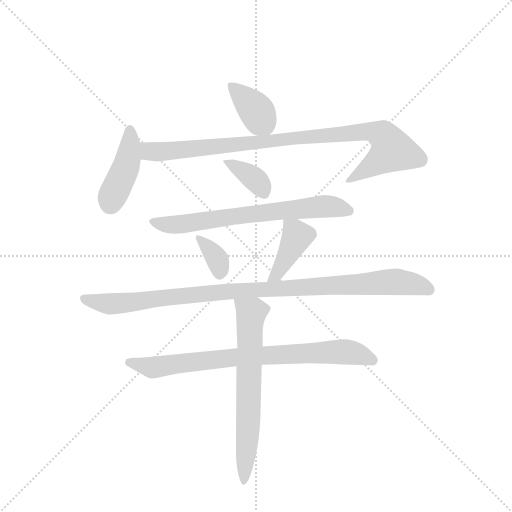
t = 0.00 s
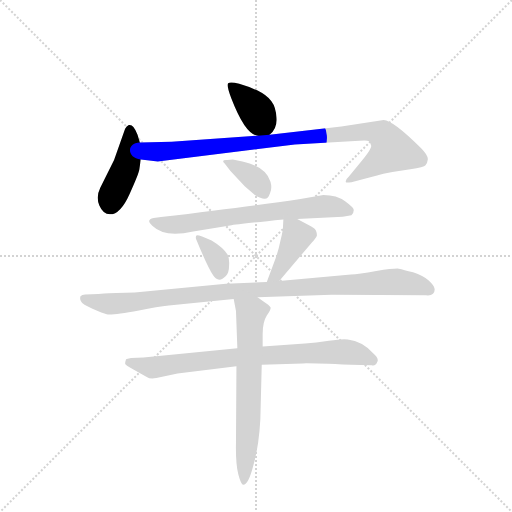
t = 1.53 s
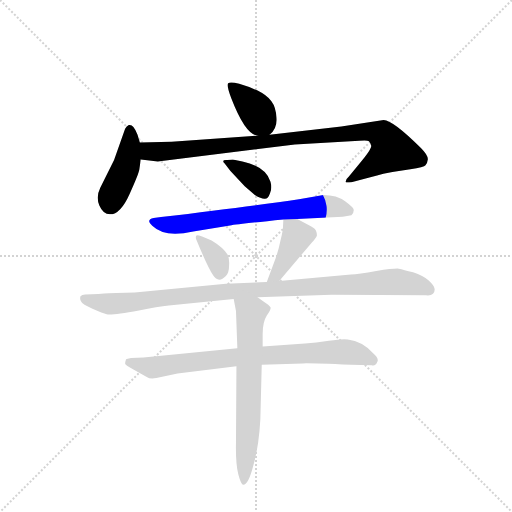
t = 3.07 s
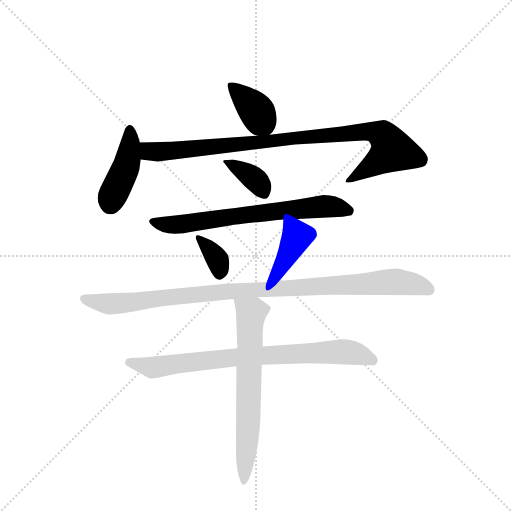
t = 4.60 s
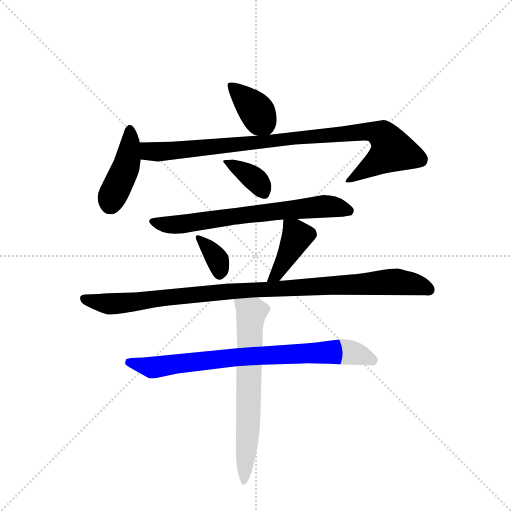
t = 6.14 s
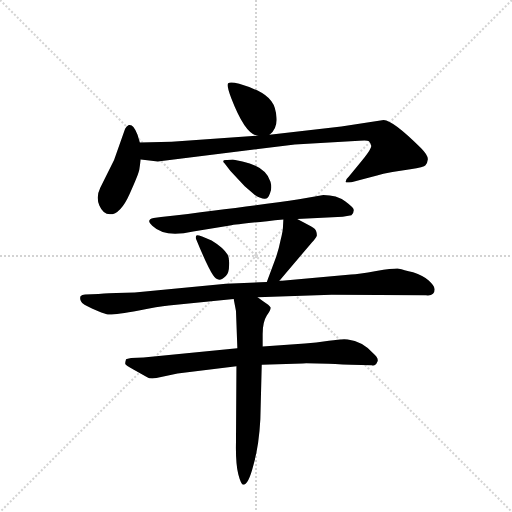
t = 7.67 s

The animated SVG that drew these frames (rendered in a browser with its animation timeline set to each time). Animation: 10 CSS @keyframes rules; one cycle of 7.67 s.

<svg version="1.1" viewBox="0 0 1024 1024" xmlns="http://www.w3.org/2000/svg">
  <g stroke="lightgray" stroke-dasharray="1,1" stroke-width="1" transform="scale(4, 4)">
    <line x1="0" y1="0" x2="256" y2="256"></line>
    <line x1="256" y1="0" x2="0" y2="256"></line>
    <line x1="128" y1="0" x2="128" y2="256"></line>
    <line x1="0" y1="128" x2="256" y2="128"></line>
  </g>
  <g transform="scale(0.92, -0.92) translate(60, -900)">
    <style type="text/css">
      
        @keyframes keyframes0 {
          from {
            stroke: blue;
            stroke-dashoffset: 376;
            stroke-width: 128;
          }
          55% {
            animation-timing-function: step-end;
            stroke: blue;
            stroke-dashoffset: 0;
            stroke-width: 128;
          }
          to {
            stroke: black;
            stroke-width: 1024;
          }
        }
        #make-me-a-hanzi-animation-0 {
          animation: keyframes0 0.5559895833333334s both;
          animation-delay: 0s;
          animation-timing-function: linear;
        }
      
        @keyframes keyframes1 {
          from {
            stroke: blue;
            stroke-dashoffset: 426;
            stroke-width: 128;
          }
          58% {
            animation-timing-function: step-end;
            stroke: blue;
            stroke-dashoffset: 0;
            stroke-width: 128;
          }
          to {
            stroke: black;
            stroke-width: 1024;
          }
        }
        #make-me-a-hanzi-animation-1 {
          animation: keyframes1 0.5966796875s both;
          animation-delay: 0.5559895833333334s;
          animation-timing-function: linear;
        }
      
        @keyframes keyframes2 {
          from {
            stroke: blue;
            stroke-dashoffset: 938;
            stroke-width: 128;
          }
          75% {
            animation-timing-function: step-end;
            stroke: blue;
            stroke-dashoffset: 0;
            stroke-width: 128;
          }
          to {
            stroke: black;
            stroke-width: 1024;
          }
        }
        #make-me-a-hanzi-animation-2 {
          animation: keyframes2 1.0133463541666667s both;
          animation-delay: 1.1526692708333335s;
          animation-timing-function: linear;
        }
      
        @keyframes keyframes3 {
          from {
            stroke: blue;
            stroke-dashoffset: 359;
            stroke-width: 128;
          }
          54% {
            animation-timing-function: step-end;
            stroke: blue;
            stroke-dashoffset: 0;
            stroke-width: 128;
          }
          to {
            stroke: black;
            stroke-width: 1024;
          }
        }
        #make-me-a-hanzi-animation-3 {
          animation: keyframes3 0.5421549479166666s both;
          animation-delay: 2.166015625s;
          animation-timing-function: linear;
        }
      
        @keyframes keyframes4 {
          from {
            stroke: blue;
            stroke-dashoffset: 685;
            stroke-width: 128;
          }
          69% {
            animation-timing-function: step-end;
            stroke: blue;
            stroke-dashoffset: 0;
            stroke-width: 128;
          }
          to {
            stroke: black;
            stroke-width: 1024;
          }
        }
        #make-me-a-hanzi-animation-4 {
          animation: keyframes4 0.8074544270833334s both;
          animation-delay: 2.7081705729166665s;
          animation-timing-function: linear;
        }
      
        @keyframes keyframes5 {
          from {
            stroke: blue;
            stroke-dashoffset: 351;
            stroke-width: 128;
          }
          53% {
            animation-timing-function: step-end;
            stroke: blue;
            stroke-dashoffset: 0;
            stroke-width: 128;
          }
          to {
            stroke: black;
            stroke-width: 1024;
          }
        }
        #make-me-a-hanzi-animation-5 {
          animation: keyframes5 0.53564453125s both;
          animation-delay: 3.515625s;
          animation-timing-function: linear;
        }
      
        @keyframes keyframes6 {
          from {
            stroke: blue;
            stroke-dashoffset: 408;
            stroke-width: 128;
          }
          57% {
            animation-timing-function: step-end;
            stroke: blue;
            stroke-dashoffset: 0;
            stroke-width: 128;
          }
          to {
            stroke: black;
            stroke-width: 1024;
          }
        }
        #make-me-a-hanzi-animation-6 {
          animation: keyframes6 0.58203125s both;
          animation-delay: 4.05126953125s;
          animation-timing-function: linear;
        }
      
        @keyframes keyframes7 {
          from {
            stroke: blue;
            stroke-dashoffset: 1011;
            stroke-width: 128;
          }
          77% {
            animation-timing-function: step-end;
            stroke: blue;
            stroke-dashoffset: 0;
            stroke-width: 128;
          }
          to {
            stroke: black;
            stroke-width: 1024;
          }
        }
        #make-me-a-hanzi-animation-7 {
          animation: keyframes7 1.07275390625s both;
          animation-delay: 4.63330078125s;
          animation-timing-function: linear;
        }
      
        @keyframes keyframes8 {
          from {
            stroke: blue;
            stroke-dashoffset: 790;
            stroke-width: 128;
          }
          72% {
            animation-timing-function: step-end;
            stroke: blue;
            stroke-dashoffset: 0;
            stroke-width: 128;
          }
          to {
            stroke: black;
            stroke-width: 1024;
          }
        }
        #make-me-a-hanzi-animation-8 {
          animation: keyframes8 0.8929036458333334s both;
          animation-delay: 5.7060546875s;
          animation-timing-function: linear;
        }
      
        @keyframes keyframes9 {
          from {
            stroke: blue;
            stroke-dashoffset: 664;
            stroke-width: 128;
          }
          68% {
            animation-timing-function: step-end;
            stroke: blue;
            stroke-dashoffset: 0;
            stroke-width: 128;
          }
          to {
            stroke: black;
            stroke-width: 1024;
          }
        }
        #make-me-a-hanzi-animation-9 {
          animation: keyframes9 0.7903645833333334s both;
          animation-delay: 6.598958333333333s;
          animation-timing-function: linear;
        }
      
    </style>
    
      <path d="M 526 607 Q 543 620 541 644 Q 540 667 530 680 Q 520 693 500 703 Q 481 712 460 718 Q 440 723 436 719 Q 432 714 443 686 Q 473 608 500 605 C 519 601 519 601 526 607 Z" fill="lightgray"></path>
    
      <path d="M 244 590 L 239 607 Q 235 618 230 624 Q 226 629 220 628 Q 215 626 212 620 L 188 552 L 158 492 Q 148 472 156 453 Q 164 434 179 434 Q 202 434 222 479 Q 242 523 243 532 L 246 553 L 244 590 Z" fill="lightgray"></path>
    
      <path d="M 500 605 L 313 592 L 244 590 C 214 589 216 556 246 553 L 283 549 L 581 586 L 721 594 Q 738 596 742 593 Q 746 589 747 583 Q 748 576 723 546 L 698 516 Q 690 509 692 504 Q 692 503 704 504 L 743 514 Q 779 524 793 526 L 832 532 Q 862 537 865 541 Q 869 544 870 553 Q 871 562 855 578 Q 795 638 774 639 L 682 625 L 526 607 L 500 605 Z" fill="lightgray"></path>
    
      <path d="M 428 545 L 441 528 L 472 495 L 494 476 Q 509 467 516 468 Q 523 468 527 480 Q 532 491 528 505 Q 518 538 467 549 L 446 553 L 434 552 Q 420 553 428 545 Z" fill="lightgray"></path>
    
      <path d="M 586 424 L 685 429 L 704 432 Q 709 437 709 443 Q 710 448 691 462 Q 672 476 643 476 L 590 467 Q 489 452 290 428 L 274 426 Q 256 422 271 409 Q 299 382 360 397 L 440 410 Q 457 413 556 423 L 586 424 Z" fill="lightgray"></path>
    
      <path d="M 366 381 Q 391 320 403 302 Q 415 283 431 300 Q 438 307 438 323 Q 439 338 435 346 Q 425 362 400 377 Q 369 391 367 388 Q 365 385 366 381 Z" fill="lightgray"></path>
    
      <path d="M 547 289 L 618 373 Q 627 382 629 388 Q 629 400 621 405 Q 613 410 586 424 C 559 438 557 439 556 423 L 555 404 Q 555 399 550 378 Q 546 357 539 338 L 520 287 C 510 259 528 266 547 289 Z" fill="lightgray"></path>
    
      <path d="M 233 264 L 193 263 Q 180 263 154 261 L 125 260 Q 118 260 115 256 Q 113 251 116 245 Q 119 238 141 229 Q 164 219 172 217 Q 181 214 242 225 Q 283 234 307 236 L 448 250 L 500 254 L 661 259 L 866 258 Q 885 256 885 271 Q 885 278 872 290 Q 860 301 838 308 Q 817 314 807 316 Q 798 317 758 311 Q 719 304 703 303 L 547 289 L 520 287 L 431 283 L 233 264 Z" fill="lightgray"></path>
    
      <path d="M 456 143 L 252 123 L 225 122 Q 216 120 214 119 Q 212 113 212 109 Q 213 105 230 97 L 260 80 Q 265 76 280 78 L 326 88 L 454 104 L 509 107 L 598 110 Q 609 111 703 107 L 748 106 Q 757 104 760 113 Q 765 120 750 133 Q 728 158 696 162 Q 685 164 655 159 Q 626 154 603 153 L 511 147 L 456 143 Z" fill="lightgray"></path>
    
      <path d="M 448 250 L 453 224 L 456 143 L 454 104 L 453 -62 Q 452 -108 458 -131 Q 464 -154 469 -154 Q 480 -154 491 -111 Q 503 -69 506 -11 L 509 107 L 511 147 L 511 174 Q 511 200 520 214 Q 530 228 528 232 Q 526 236 512 245 L 500 254 C 476 272 442 279 448 250 Z" fill="lightgray"></path>
    
    
      <clipPath id="make-me-a-hanzi-clip-0">
        <path d="M 526 607 Q 543 620 541 644 Q 540 667 530 680 Q 520 693 500 703 Q 481 712 460 718 Q 440 723 436 719 Q 432 714 443 686 Q 473 608 500 605 C 519 601 519 601 526 607 Z"></path>
      </clipPath>
      <path clip-path="url(#make-me-a-hanzi-clip-0)" d="M 441 715 L 495 663 L 518 624" fill="none" id="make-me-a-hanzi-animation-0" stroke-dasharray="248 496" stroke-linecap="round"></path>
    
      <clipPath id="make-me-a-hanzi-clip-1">
        <path d="M 244 590 L 239 607 Q 235 618 230 624 Q 226 629 220 628 Q 215 626 212 620 L 188 552 L 158 492 Q 148 472 156 453 Q 164 434 179 434 Q 202 434 222 479 Q 242 523 243 532 L 246 553 L 244 590 Z"></path>
      </clipPath>
      <path clip-path="url(#make-me-a-hanzi-clip-1)" d="M 222 618 L 223 583 L 215 541 L 179 456" fill="none" id="make-me-a-hanzi-animation-1" stroke-dasharray="298 596" stroke-linecap="round"></path>
    
      <clipPath id="make-me-a-hanzi-clip-2">
        <path d="M 500 605 L 313 592 L 244 590 C 214 589 216 556 246 553 L 283 549 L 581 586 L 721 594 Q 738 596 742 593 Q 746 589 747 583 Q 748 576 723 546 L 698 516 Q 690 509 692 504 Q 692 503 704 504 L 743 514 Q 779 524 793 526 L 832 532 Q 862 537 865 541 Q 869 544 870 553 Q 871 562 855 578 Q 795 638 774 639 L 682 625 L 526 607 L 500 605 Z"></path>
      </clipPath>
      <path clip-path="url(#make-me-a-hanzi-clip-2)" d="M 251 584 L 262 572 L 288 570 L 738 615 L 771 606 L 792 573 L 698 509" fill="none" id="make-me-a-hanzi-animation-2" stroke-dasharray="810 1620" stroke-linecap="round"></path>
    
      <clipPath id="make-me-a-hanzi-clip-3">
        <path d="M 428 545 L 441 528 L 472 495 L 494 476 Q 509 467 516 468 Q 523 468 527 480 Q 532 491 528 505 Q 518 538 467 549 L 446 553 L 434 552 Q 420 553 428 545 Z"></path>
      </clipPath>
      <path clip-path="url(#make-me-a-hanzi-clip-3)" d="M 436 544 L 499 506 L 514 481" fill="none" id="make-me-a-hanzi-animation-3" stroke-dasharray="231 462" stroke-linecap="round"></path>
    
      <clipPath id="make-me-a-hanzi-clip-4">
        <path d="M 586 424 L 685 429 L 704 432 Q 709 437 709 443 Q 710 448 691 462 Q 672 476 643 476 L 590 467 Q 489 452 290 428 L 274 426 Q 256 422 271 409 Q 299 382 360 397 L 440 410 Q 457 413 556 423 L 586 424 Z"></path>
      </clipPath>
      <path clip-path="url(#make-me-a-hanzi-clip-4)" d="M 273 417 L 330 412 L 640 451 L 698 441" fill="none" id="make-me-a-hanzi-animation-4" stroke-dasharray="557 1114" stroke-linecap="round"></path>
    
      <clipPath id="make-me-a-hanzi-clip-5">
        <path d="M 366 381 Q 391 320 403 302 Q 415 283 431 300 Q 438 307 438 323 Q 439 338 435 346 Q 425 362 400 377 Q 369 391 367 388 Q 365 385 366 381 Z"></path>
      </clipPath>
      <path clip-path="url(#make-me-a-hanzi-clip-5)" d="M 369 384 L 387 370 L 413 335 L 417 307" fill="none" id="make-me-a-hanzi-animation-5" stroke-dasharray="223 446" stroke-linecap="round"></path>
    
      <clipPath id="make-me-a-hanzi-clip-6">
        <path d="M 547 289 L 618 373 Q 627 382 629 388 Q 629 400 621 405 Q 613 410 586 424 C 559 438 557 439 556 423 L 555 404 Q 555 399 550 378 Q 546 357 539 338 L 520 287 C 510 259 528 266 547 289 Z"></path>
      </clipPath>
      <path clip-path="url(#make-me-a-hanzi-clip-6)" d="M 564 418 L 586 386 L 542 304 L 526 292" fill="none" id="make-me-a-hanzi-animation-6" stroke-dasharray="280 560" stroke-linecap="round"></path>
    
      <clipPath id="make-me-a-hanzi-clip-7">
        <path d="M 233 264 L 193 263 Q 180 263 154 261 L 125 260 Q 118 260 115 256 Q 113 251 116 245 Q 119 238 141 229 Q 164 219 172 217 Q 181 214 242 225 Q 283 234 307 236 L 448 250 L 500 254 L 661 259 L 866 258 Q 885 256 885 271 Q 885 278 872 290 Q 860 301 838 308 Q 817 314 807 316 Q 798 317 758 311 Q 719 304 703 303 L 547 289 L 520 287 L 431 283 L 233 264 Z"></path>
      </clipPath>
      <path clip-path="url(#make-me-a-hanzi-clip-7)" d="M 123 251 L 181 239 L 484 270 L 786 287 L 847 281 L 872 270" fill="none" id="make-me-a-hanzi-animation-7" stroke-dasharray="883 1766" stroke-linecap="round"></path>
    
      <clipPath id="make-me-a-hanzi-clip-8">
        <path d="M 456 143 L 252 123 L 225 122 Q 216 120 214 119 Q 212 113 212 109 Q 213 105 230 97 L 260 80 Q 265 76 280 78 L 326 88 L 454 104 L 509 107 L 598 110 Q 609 111 703 107 L 748 106 Q 757 104 760 113 Q 765 120 750 133 Q 728 158 696 162 Q 685 164 655 159 Q 626 154 603 153 L 511 147 L 456 143 Z"></path>
      </clipPath>
      <path clip-path="url(#make-me-a-hanzi-clip-8)" d="M 221 113 L 271 101 L 450 124 L 682 135 L 709 133 L 749 117" fill="none" id="make-me-a-hanzi-animation-8" stroke-dasharray="662 1324" stroke-linecap="round"></path>
    
      <clipPath id="make-me-a-hanzi-clip-9">
        <path d="M 448 250 L 453 224 L 456 143 L 454 104 L 453 -62 Q 452 -108 458 -131 Q 464 -154 469 -154 Q 480 -154 491 -111 Q 503 -69 506 -11 L 509 107 L 511 147 L 511 174 Q 511 200 520 214 Q 530 228 528 232 Q 526 236 512 245 L 500 254 C 476 272 442 279 448 250 Z"></path>
      </clipPath>
      <path clip-path="url(#make-me-a-hanzi-clip-9)" d="M 455 245 L 486 218 L 479 -47 L 470 -148" fill="none" id="make-me-a-hanzi-animation-9" stroke-dasharray="536 1072" stroke-linecap="round"></path>
    
  </g>
</svg>
